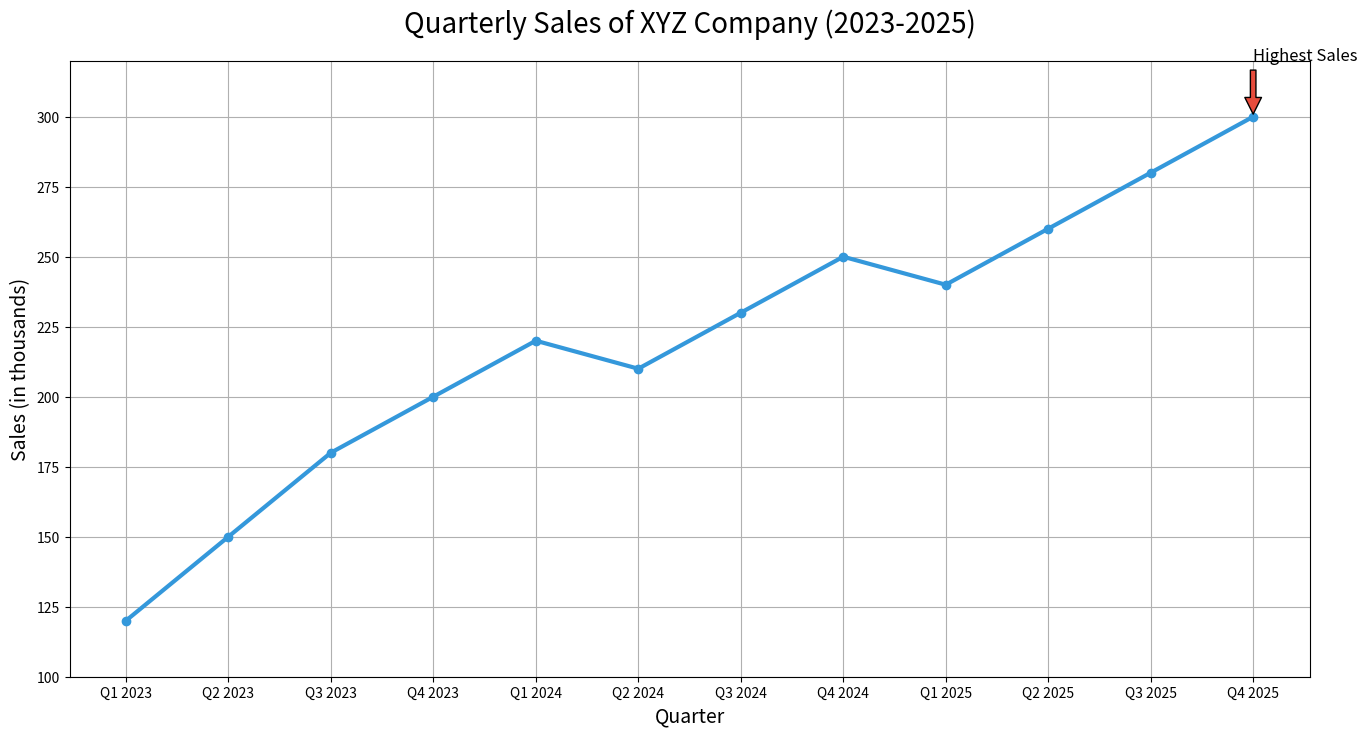

Reproduce this figure in Python.

import matplotlib.pyplot as plt

# Data
quarters = ['Q1 2023', 'Q2 2023', 'Q3 2023', 'Q4 2023', 'Q1 2024', 'Q2 2024', 'Q3 2024', 'Q4 2024', 'Q1 2025', 'Q2 2025', 'Q3 2025', 'Q4 2025']
sales = [120, 150, 180, 200, 220, 210, 230, 250, 240, 260, 280, 300]

# Plotting the line chart
plt.figure(figsize=(16, 8))
plt.plot(quarters, sales, marker='o', linestyle='-', color='#3498db', linewidth=3)  # Modify color scheme

# Adding title and labels
plt.title('Quarterly Sales of XYZ Company (2023-2025)', fontsize=20, pad=20)
plt.xlabel('Quarter', fontsize=14)
plt.ylabel('Sales (in thousands)', fontsize=14)

# Adding an annotation for the highest sales
highest_sales_index = sales.index(max(sales))
highest_sales_quarter = quarters[highest_sales_index]
plt.annotate('Highest Sales', xy=(highest_sales_index, max(sales)), xytext=(highest_sales_index, max(sales) + 20),
             arrowprops=dict(facecolor='#e74c3c', shrink=0.05), fontsize=12)

# Add a grid, set axis ranges and show the plot
plt.grid(True)
plt.ylim(100, 320)
plt.show()
